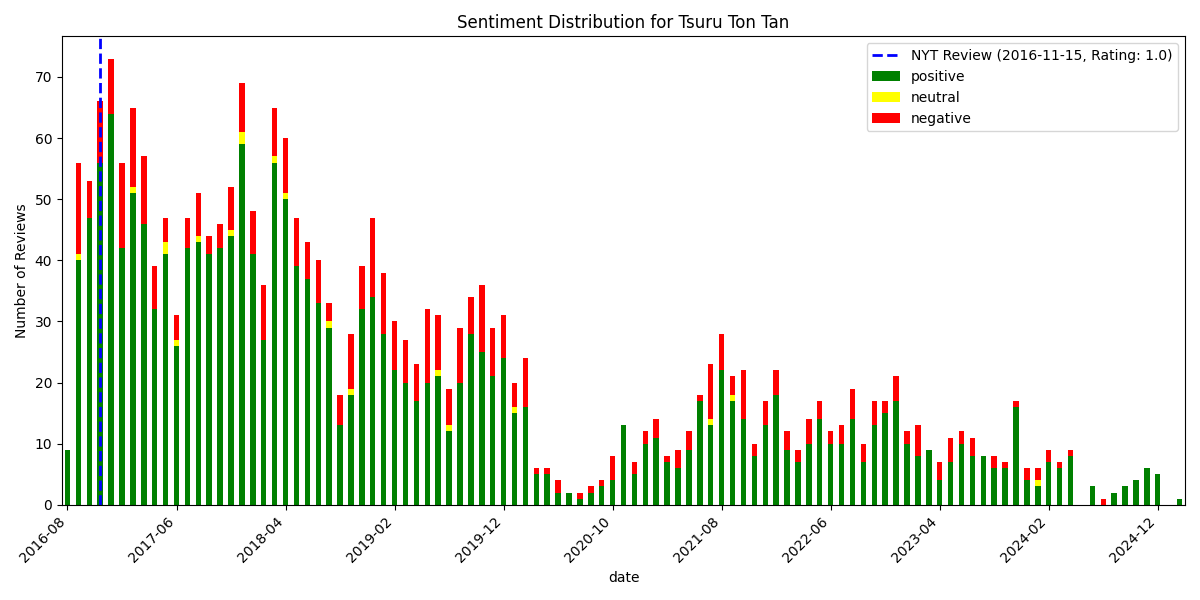

The data file committed next to this chart (first rows):
, date, rating, review_text, is_elite, useful_count, funny_count, cool_count, user_name, language, sentiment_scores, sentiment_compound, sentiment_pos, sentiment_neg, sentiment_neu, sentiment
2376, 2016-08-28 14:59:13+00:00, 5, Was able to try this place out during th…, False, 3, 0, 1, Arthur L., en, {'neg': 0.045, 'neu': 0.734, 'pos': 0.22…, 0.9987, 0.221, 0.045, 0.734, positive
2375, 2016-08-28 23:39:31+00:00, 4, Soft opening in the old Union Square Caf…, False, 5, 1, 2, Go Bruins 1., en, {'neg': 0.042, 'neu': 0.697, 'pos': 0.26…, 0.992, 0.261, 0.042, 0.697, positive
2374, 2016-08-29 00:28:38+00:00, 5, What the 3 previous reviews said - like …, False, 0, 0, 0, Gail F., en, {'neg': 0.0, 'neu': 0.817, 'pos': 0.183,…, 0.9186, 0.183, 0.0, 0.817, positive
2373, 2016-08-29 23:22:52+00:00, 5, The food is great, service is great.???B…, False, 2, 0, 0, Anthony T., en, {'neg': 0.01, 'neu': 0.754, 'pos': 0.236…, 0.9967, 0.236, 0.01, 0.754, positive
2372, 2016-08-30 01:47:01+00:00, 4, Visited during grand opening day! The av…, False, 2, 0, 1, Enci C., en, {'neg': 0.123, 'neu': 0.596, 'pos': 0.28…, 0.9964, 0.281, 0.123, 0.596, positive
2371, 2016-08-30 17:52:38+00:00, 5, I was here on 8/29 at the grand opening.…, False, 2, 1, 1, Angie Y., en, {'neg': 0.017, 'neu': 0.771, 'pos': 0.21…, 0.9983, 0.212, 0.017, 0.771, positive
2370, 2016-08-31 04:55:29+00:00, 5, I went here on opening day and waited a …, False, 1, 0, 0, Yesenia Y., en, {'neg': 0.013, 'neu': 0.704, 'pos': 0.28…, 0.9952, 0.282, 0.013, 0.704, positive
2369, 2016-08-31 14:23:19+00:00, 5, Everything was absolutely amazing! For a…, False, 2, 2, 2, Crystal C., en, {'neg': 0.0, 'neu': 0.699, 'pos': 0.301,…, 0.9811, 0.301, 0.0, 0.699, positive
2368, 2016-08-31 21:00:07+00:00, 3, Great drinks , I tried Tokyo mule and ly…, False, 4, 2, 2, Rurina k., en, {'neg': 0.056, 'neu': 0.726, 'pos': 0.21…, 0.9743, 0.218, 0.056, 0.726, positive
2367, 2016-09-01 03:33:21+00:00, 4, Delicious ramen! Great selection! Chic d…, False, 2, 1, 1, Sherry Z., en, {'neg': 0.0, 'neu': 0.681, 'pos': 0.319,…, 0.995, 0.319, 0.0, 0.681, positive
2366, 2016-09-03 01:13:26+00:00, 1, We got there at 5:45pm and was told the …, False, 0, 3, 0, Grace H., en, {'neg': 0.175, 'neu': 0.792, 'pos': 0.03…, -0.938, 0.034, 0.175, 0.792, negative
2365, 2016-09-03 02:33:12+00:00, 5, None of their dishes disappoint me so fa…, False, 1, 0, 0, Bowen D., en, {'neg': 0.128, 'neu': 0.713, 'pos': 0.15…, 0.1652, 0.159, 0.128, 0.713, positive
2364, 2016-09-03 03:48:50+00:00, 4, Got there at 5:40 pm and was told the wa…, False, 4, 2, 3, Jingqiao H., en, {'neg': 0.074, 'neu': 0.699, 'pos': 0.22…, 0.999, 0.228, 0.074, 0.699, positive
2363, 2016-09-03 16:19:25+00:00, 5, I was a regular at Tsurutontan in Roppon…, False, 0, 0, 0, Minty N., en, {'neg': 0.0, 'neu': 0.777, 'pos': 0.223,…, 0.8356, 0.223, 0.0, 0.777, positive
2362, 2016-09-04 00:02:58+00:00, 3, What was I expecting???A little history …, False, 3, 4, 1, Luis T., en, {'neg': 0.026, 'neu': 0.848, 'pos': 0.12…, 0.9684, 0.126, 0.026, 0.848, positive
2361, 2016-09-05 14:24:28+00:00, 5, Holy sh!t so good. I can't wait to back …, False, 0, 0, 0, Coco B., en, {'neg': 0.0, 'neu': 0.515, 'pos': 0.485,…, 0.9433, 0.485, 0.0, 0.515, positive
2360, 2016-09-06 00:12:38+00:00, 4, Tsurutontan tsurutontan tsurutontan! (no…, True, 1, 1, 1, Rumi F., en, {'neg': 0.078, 'neu': 0.712, 'pos': 0.21…, 0.9895, 0.211, 0.078, 0.712, positive
2359, 2016-09-06 00:17:26+00:00, 2, I don't usually write reviews, but my re…, False, 4, 1, 0, Hank H., en, {'neg': 0.084, 'neu': 0.798, 'pos': 0.11…, 0.944, 0.118, 0.084, 0.798, positive
2358, 2016-09-06 01:19:33+00:00, 1, Waited for more than an hour to get in. …, False, 1, 1, 0, Linda J., en, {'neg': 0.178, 'neu': 0.729, 'pos': 0.09…, -0.6122, 0.093, 0.178, 0.729, negative
2357, 2016-09-06 03:00:46+00:00, 5, I ordered a TsuruTonTan Deluxe. It was s…, False, 0, 1, 0, 汨, en, {'neg': 0.0, 'neu': 0.544, 'pos': 0.456,…, 0.937, 0.456, 0.0, 0.544, positive
2356, 2016-09-07 01:05:55+00:00, 4, I love udon noodles, but udon hasn't rec…, False, 0, 0, 0, Anna L., en, {'neg': 0.078, 'neu': 0.673, 'pos': 0.24…, 0.9951, 0.249, 0.078, 0.673, positive
2355, 2016-09-07 14:24:46+00:00, 5, I was fortunate to come here before 6pm …, True, 10, 2, 6, Nobel V., en, {'neg': 0.036, 'neu': 0.814, 'pos': 0.15…, 0.9858, 0.151, 0.036, 0.814, positive
2354, 2016-09-07 21:48:18+00:00, 3, I loved Tsurutontan in Roppongi.?But NY …, False, 0, 0, 0, Sr Y., en, {'neg': 0.304, 'neu': 0.487, 'pos': 0.20…, -0.7821, 0.209, 0.304, 0.487, negative
2353, 2016-09-08 17:20:23+00:00, 4, We came around 5:20, and by six the plac…, False, 0, 0, 0, Jen L., en, {'neg': 0.117, 'neu': 0.647, 'pos': 0.23…, 0.9885, 0.236, 0.117, 0.647, positive
2352, 2016-09-08 17:34:38+00:00, 5, I had the Duck tsuke udon and creamy spi…, False, 0, 0, 0, Matthew E., en, {'neg': 0.0, 'neu': 0.821, 'pos': 0.179,…, 0.9481, 0.179, 0.0, 0.821, positive
2351, 2016-09-09 15:11:59+00:00, 4, First time trying this place, everything…, False, 0, 0, 0, Susana C., en, {'neg': 0.114, 'neu': 0.686, 'pos': 0.2,…, 0.7431, 0.2, 0.114, 0.686, positive
2350, 2016-09-11 02:17:04+00:00, 3, My friend and I arrived around 4:45 pm o…, False, 0, 0, 0, July W., en, {'neg': 0.106, 'neu': 0.831, 'pos': 0.06…, -0.9253, 0.062, 0.106, 0.831, negative
2349, 2016-09-11 22:04:29+00:00, 2, Food is very good service sucks! It took…, False, 0, 0, 0, Ilana K., en, {'neg': 0.216, 'neu': 0.665, 'pos': 0.11…, -0.3945, 0.118, 0.216, 0.665, negative
2348, 2016-09-12 00:53:15+00:00, 1, Tried the sukiyaki udon and found it to …, False, 0, 1, 0, Dustin C., en, {'neg': 0.31, 'neu': 0.625, 'pos': 0.065…, -0.9082, 0.065, 0.31, 0.625, negative
2347, 2016-09-12 02:19:02+00:00, 3, The appetizers i must say were awesome!!…, False, 4, 2, 2, Dreamy W., en, {'neg': 0.107, 'neu': 0.56, 'pos': 0.334…, 0.9573, 0.334, 0.107, 0.56, positive
2346, 2016-09-12 16:44:30+00:00, 3, Tried this the first week they were open…, False, 0, 0, 0, Sylvia L., en, {'neg': 0.103, 'neu': 0.856, 'pos': 0.04…, -0.8972, 0.041, 0.103, 0.856, negative
2345, 2016-09-14 00:07:36+00:00, 5, Grilled duck great for appetizer and tra…, False, 0, 0, 0, W C., en, {'neg': 0.0, 'neu': 0.458, 'pos': 0.542,…, 0.984, 0.542, 0.0, 0.458, positive
2344, 2016-09-14 01:09:10+00:00, 1, I lived in Japan. This place sucks. Food…, False, 0, 1, 0, Matthew L., en, {'neg': 0.285, 'neu': 0.577, 'pos': 0.13…, -0.8628, 0.139, 0.285, 0.577, negative
2343, 2016-09-14 01:47:07+00:00, 5, Why did I not know about this place befo…, False, 1, 1, 2, Sari T., en, {'neg': 0.02, 'neu': 0.682, 'pos': 0.298…, 0.9834, 0.298, 0.02, 0.682, positive
2342, 2016-09-14 19:31:37+00:00, 2, Big disappointment!??I went there on Sun…, False, 0, 1, 0, Asa N., en, {'neg': 0.157, 'neu': 0.666, 'pos': 0.17…, 0.4953, 0.177, 0.157, 0.666, positive
2341, 2016-09-15 04:44:08+00:00, 5, Hands down the best noodle I've ever had…, False, 1, 0, 0, Sue L., en, {'neg': 0.099, 'neu': 0.689, 'pos': 0.21…, 0.9499, 0.211, 0.099, 0.689, positive
2340, 2016-09-16 03:56:40+00:00, 2, Ordered Sukiyaki Udon, Tatsuta Fried Chi…, False, 1, 4, 1, Shawn C., en, {'neg': 0.15, 'neu': 0.719, 'pos': 0.131…, -0.8362, 0.131, 0.15, 0.719, negative
2339, 2016-09-16 05:32:51+00:00, 5, Love this place!?This is probably the co…, False, 0, 0, 0, Yoshi M., en, {'neg': 0.04, 'neu': 0.687, 'pos': 0.273…, 0.9211, 0.273, 0.04, 0.687, positive
2338, 2016-09-16 17:32:54+00:00, 3, TsuruTonTan's interior is gorgeous and t…, False, 1, 1, 1, Tiffany C., en, {'neg': 0.0, 'neu': 0.494, 'pos': 0.506,…, 0.994, 0.506, 0.0, 0.494, positive
2337, 2016-09-16 17:47:28+00:00, 3, a lot of hype. liked the space and the d…, False, 0, 0, 0, Wesley H., en, {'neg': 0.08, 'neu': 0.708, 'pos': 0.212…, 0.9496, 0.212, 0.08, 0.708, positive
2336, 2016-09-17 03:52:28+00:00, 2, Very underwhelming. Honestly, it would h…, False, 2, 3, 0, Jasmine C., en, {'neg': 0.101, 'neu': 0.702, 'pos': 0.19…, 0.996, 0.198, 0.101, 0.702, positive
2335, 2016-09-18 02:49:00+00:00, 4, We went there at 5pm and saw a line in f…, False, 0, 0, 0, Marygrace C., en, {'neg': 0.056, 'neu': 0.717, 'pos': 0.22…, 0.9726, 0.226, 0.056, 0.717, positive
2334, 2016-09-18 04:01:40+00:00, 5, Great food and ambience.?Drink menu is r…, False, 0, 0, 0, Tomoya T., en, {'neg': 0.0, 'neu': 0.604, 'pos': 0.396,…, 0.9587, 0.396, 0.0, 0.604, positive
2333, 2016-09-19 14:22:29+00:00, 5, We visited here on Saturday. We got here…, False, 1, 0, 0, Robert K., en, {'neg': 0.031, 'neu': 0.76, 'pos': 0.209…, 0.9895, 0.209, 0.031, 0.76, positive
2332, 2016-09-20 15:08:16+00:00, 5, PLACE IS BOMBBBBBBBBB.??They only take r…, False, 3, 3, 3, Valerie C., en, {'neg': 0.077, 'neu': 0.718, 'pos': 0.20…, 0.9783, 0.204, 0.077, 0.718, positive
2331, 2016-09-20 17:08:13+00:00, 5, So my friend warned me before we came he…, False, 0, 0, 0, Ant R., en, {'neg': 0.101, 'neu': 0.797, 'pos': 0.10…, 0.0124, 0.102, 0.101, 0.797, neutral
2330, 2016-09-21 03:52:33+00:00, 1, Food was extremely underwhelming.  Udon …, False, 0, 0, 0, Bill S., en, {'neg': 0.195, 'neu': 0.624, 'pos': 0.18…, -0.4496, 0.181, 0.195, 0.624, negative
2329, 2016-09-21 13:45:39+00:00, 4, I think the initial craze has died down …, False, 3, 0, 1, Lillian Y., en, {'neg': 0.114, 'neu': 0.649, 'pos': 0.23…, 0.9907, 0.238, 0.114, 0.649, positive
2328, 2016-09-21 16:51:24+00:00, 5, Really glad we checked this spot out, ha…, False, 0, 0, 0, Ray K., en, {'neg': 0.053, 'neu': 0.713, 'pos': 0.23…, 0.9873, 0.234, 0.053, 0.713, positive
2327, 2016-09-22 04:09:46+00:00, 1, Well, I've never been this angry with a …, False, 1, 2, 0, SheYang J., en, {'neg': 0.162, 'neu': 0.759, 'pos': 0.07…, -0.9425, 0.079, 0.162, 0.759, negative
2326, 2016-09-22 05:11:48+00:00, 5, This place is definitely worth the hype!…, False, 3, 0, 1, Amanda C., en, {'neg': 0.058, 'neu': 0.715, 'pos': 0.22…, 0.9988, 0.227, 0.058, 0.715, positive
2325, 2016-09-22 06:37:54+00:00, 5, Been here 2 times in 2 weeks! This place…, False, 3, 0, 2, Emran R., en, {'neg': 0.0, 'neu': 0.669, 'pos': 0.331,…, 0.9793, 0.331, 0.0, 0.669, positive
2324, 2016-09-22 19:14:20+00:00, 5, The food was great, but the service was …, False, 1, 0, 1, Megan O., en, {'neg': 0.0, 'neu': 0.634, 'pos': 0.366,…, 0.9903, 0.366, 0.0, 0.634, positive
2323, 2016-09-23 16:39:29+00:00, 3, Not a bad experience overall. Udon is go…, False, 0, 0, 0, Jia W., en, {'neg': 0.154, 'neu': 0.701, 'pos': 0.14…, -0.3618, 0.144, 0.154, 0.701, negative
2322, 2016-09-24 23:09:39+00:00, 4, Taste was good. The large portion was li…, False, 0, 0, 0, Marz S., en, {'neg': 0.095, 'neu': 0.641, 'pos': 0.26…, 0.7263, 0.264, 0.095, 0.641, positive
2321, 2016-09-25 14:15:27+00:00, 5, Bestest! Reasonable,  great service.  Wh…, False, 0, 0, 0, Ira K., en, {'neg': 0.0, 'neu': 0.703, 'pos': 0.297,…, 0.9078, 0.297, 0.0, 0.703, positive
2320, 2016-09-25 18:04:21+00:00, 3, Never been a big fan of udon's, but want…, False, 0, 0, 0, Yunon F., en, {'neg': 0.225, 'neu': 0.624, 'pos': 0.15…, -0.8727, 0.152, 0.225, 0.624, negative
2319, 2016-09-28 14:13:34+00:00, 5, Food was delicious and masterfully prese…, False, 2, 0, 0, Carmel O., en, {'neg': 0.0, 'neu': 0.592, 'pos': 0.408,…, 0.9743, 0.408, 0.0, 0.592, positive
2318, 2016-09-28 22:32:54+00:00, 5, Based on my best friend's hype about thi…, False, 4, 2, 3, Jenny P., en, {'neg': 0.036, 'neu': 0.658, 'pos': 0.30…, 0.9985, 0.306, 0.036, 0.658, positive
2317, 2016-09-29 20:05:28+00:00, 4, I saw a post somewhere online about this…, False, 1, 0, 2, Ani Y., en, {'neg': 0.116, 'neu': 0.729, 'pos': 0.15…, 0.7537, 0.156, 0.116, 0.729, positive
... 2,317 more rows
